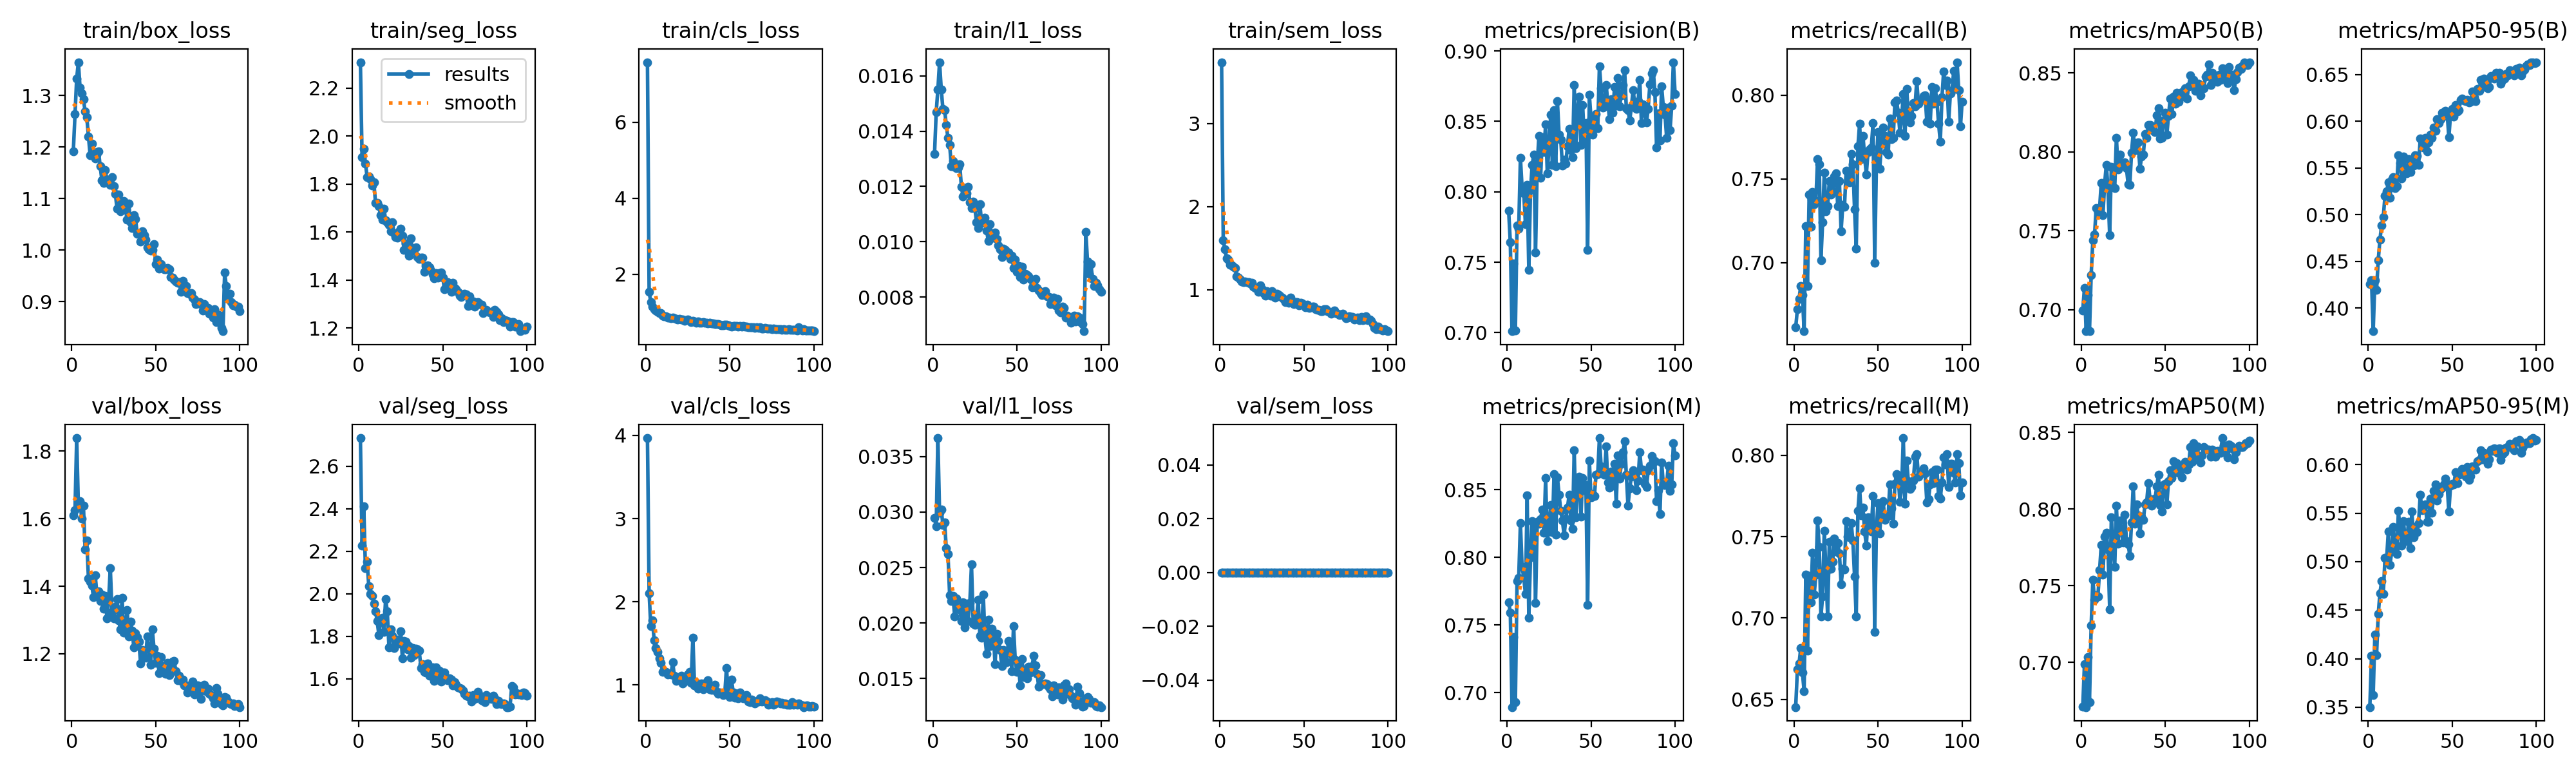

Data behind this chart, as committed beside it:
epoch, time, train/box_loss, train/seg_loss, train/cls_loss, train/l1_loss, train/sem_loss, metrics/precision(B), metrics/recall(B), metrics/mAP50(B), metrics/mAP50-95(B), metrics/precision(M), metrics/recall(M), metrics/mAP50(M), metrics/mAP50-95(M), val/box_loss, val/seg_loss, val/cls_loss, val/l1_loss, val/sem_loss, lr/pg0, lr/pg1, lr/pg2
1, 65.49, 1.192, 2.307, 7.575, 0.01317, 3.737, 0.7865, 0.6613, 0.6996, 0.4261, 0.767, 0.6453, 0.6712, 0.3501, 1.61, 2.732, 3.968, 0.02945, 0, 0.0005516, 0.0005516, 0.0005516
2, 129, 1.263, 1.911, 1.541, 0.01469, 1.593, 0.7641, 0.6724, 0.7137, 0.43, 0.7591, 0.6684, 0.6987, 0.403, 1.626, 2.227, 2.101, 0.02872, 0, 0.001096, 0.001096, 0.001096
3, 193.4, 1.333, 1.946, 1.264, 0.01551, 1.484, 0.701, 0.6785, 0.6865, 0.3754, 0.6894, 0.6719, 0.6709, 0.3625, 1.838, 2.409, 1.705, 0.03666, 0, 0.00163, 0.00163, 0.00163
4, 256.3, 1.364, 1.885, 1.158, 0.0165, 1.378, 0.7491, 0.6863, 0.7092, 0.4302, 0.7412, 0.6815, 0.7037, 0.4252, 1.635, 2.12, 1.779, 0.02995, 0, 0.001617, 0.001617, 0.001617
5, 319.6, 1.314, 1.83, 1.089, 0.01552, 1.365, 0.7015, 0.6806, 0.6863, 0.4197, 0.6929, 0.6663, 0.6743, 0.4037, 1.651, 2.151, 1.534, 0.03022, 0, 0.001601, 0.001601, 0.001601
6, 382.2, 1.304, 1.832, 1.044, 0.0148, 1.296, 0.7763, 0.6591, 0.7221, 0.4514, 0.7824, 0.6552, 0.7241, 0.4459, 1.599, 2.035, 1.444, 0.02884, 0, 0.001584, 0.001584, 0.001584
7, 445.3, 1.292, 1.821, 1.018, 0.01477, 1.295, 0.7739, 0.7221, 0.7441, 0.4731, 0.7847, 0.7268, 0.7537, 0.4672, 1.638, 1.999, 1.398, 0.02904, 0, 0.001568, 0.001568, 0.001568
8, 508.8, 1.269, 1.792, 0.9882, 0.01422, 1.273, 0.8242, 0.686, 0.7475, 0.4887, 0.8252, 0.6798, 0.7409, 0.4798, 1.509, 1.99, 1.318, 0.02673, 0, 0.001551, 0.001551, 0.001551
9, 572.5, 1.258, 1.807, 0.9778, 0.01375, 1.258, 0.8026, 0.7406, 0.7645, 0.4972, 0.7929, 0.726, 0.744, 0.4665, 1.535, 1.954, 1.27, 0.0262, 0, 0.001535, 0.001535, 0.001535
10, 633.7, 1.22, 1.722, 0.9122, 0.01351, 1.158, 0.7988, 0.7213, 0.7618, 0.5201, 0.7851, 0.7098, 0.7431, 0.5037, 1.423, 1.917, 1.161, 0.02252, 0, 0.001518, 0.001518, 0.001518
11, 696.7, 1.184, 1.721, 0.896, 0.01274, 1.142, 0.7769, 0.7423, 0.7641, 0.525, 0.7729, 0.74, 0.76, 0.5032, 1.413, 1.871, 1.168, 0.02199, 0, 0.001502, 0.001502, 0.001502
12, 760.5, 1.207, 1.708, 0.8938, 0.01292, 1.121, 0.8051, 0.7351, 0.7804, 0.5344, 0.8459, 0.7145, 0.7766, 0.5313, 1.402, 1.806, 1.161, 0.02242, 0, 0.001485, 0.001485, 0.001485
13, 823.2, 1.19, 1.67, 0.8708, 0.01271, 1.098, 0.7443, 0.737, 0.7601, 0.518, 0.7556, 0.7266, 0.7574, 0.4966, 1.368, 1.886, 1.124, 0.02058, 0, 0.001469, 0.001469, 0.001469
14, 885.6, 1.177, 1.653, 0.8609, 0.01266, 1.087, 0.8013, 0.7619, 0.7796, 0.5371, 0.8001, 0.7599, 0.7821, 0.5106, 1.432, 1.888, 1.132, 0.0222, 0, 0.001452, 0.001452, 0.001452
15, 947.9, 1.185, 1.698, 0.8538, 0.01268, 1.101, 0.8191, 0.7588, 0.7919, 0.5404, 0.827, 0.7435, 0.7845, 0.5356, 1.38, 1.822, 1.128, 0.0213, 0, 0.001436, 0.001436, 0.001436
16, 1010, 1.191, 1.65, 0.8613, 0.0128, 1.093, 0.8265, 0.7015, 0.7768, 0.5286, 0.8255, 0.7008, 0.7737, 0.5133, 1.386, 1.975, 1.271, 0.02123, 0, 0.001419, 0.001419, 0.001419
17, 1073, 1.162, 1.642, 0.8405, 0.01198, 1.092, 0.7568, 0.7243, 0.747, 0.5307, 0.7664, 0.7134, 0.7348, 0.5082, 1.356, 1.917, 1.114, 0.02019, 0, 0.001403, 0.001403, 0.001403
18, 1140, 1.135, 1.631, 0.8283, 0.01163, 1.075, 0.8189, 0.754, 0.7907, 0.5637, 0.8262, 0.7536, 0.7946, 0.5523, 1.374, 1.748, 1.047, 0.02187, 0, 0.001386, 0.001386, 0.001386
19, 1205, 1.13, 1.603, 0.8199, 0.01173, 1.08, 0.8397, 0.7308, 0.7902, 0.5552, 0.8248, 0.7278, 0.7761, 0.5322, 1.334, 1.832, 1.062, 0.01959, 0, 0.00137, 0.00137, 0.00137
20, 1269, 1.155, 1.64, 0.8252, 0.01176, 1.039, 0.8098, 0.7337, 0.777, 0.539, 0.8284, 0.7011, 0.7624, 0.5163, 1.371, 1.802, 1.057, 0.02173, 0, 0.001353, 0.001353, 0.001353
21, 1332, 1.136, 1.594, 0.8191, 0.01199, 1.019, 0.839, 0.7488, 0.8091, 0.5619, 0.8354, 0.7469, 0.8021, 0.5417, 1.304, 1.745, 1.108, 0.02021, 0, 0.001337, 0.001337, 0.001337
22, 1395, 1.131, 1.579, 0.8095, 0.01144, 1.02, 0.8282, 0.7409, 0.7887, 0.5486, 0.8181, 0.7302, 0.7776, 0.5234, 1.359, 1.768, 1.021, 0.02181, 0, 0.00132, 0.00132, 0.00132
23, 1458, 1.126, 1.577, 0.7783, 0.01122, 0.9736, 0.8479, 0.7428, 0.7982, 0.5444, 0.8586, 0.7345, 0.7926, 0.5215, 1.454, 1.785, 1.039, 0.02527, 0, 0.001304, 0.001304, 0.001304
24, 1520, 1.141, 1.603, 0.8024, 0.01146, 1.05, 0.8132, 0.7516, 0.7932, 0.5595, 0.8121, 0.7489, 0.7857, 0.541, 1.324, 1.766, 1.081, 0.01998, 0, 0.001287, 0.001287, 0.001287
25, 1583, 1.124, 1.615, 0.8066, 0.01121, 1.006, 0.832, 0.7533, 0.7926, 0.5458, 0.821, 0.7411, 0.7783, 0.5139, 1.304, 1.824, 1.13, 0.01983, 0, 0.001271, 0.001271, 0.001271
26, 1647, 1.109, 1.585, 0.7705, 0.0107, 0.9591, 0.8549, 0.7338, 0.7932, 0.5548, 0.8387, 0.7461, 0.7964, 0.552, 1.339, 1.695, 1.157, 0.02045, 0, 0.001254, 0.001254, 0.001254
27, 1710, 1.08, 1.525, 0.7435, 0.01049, 0.9258, 0.8192, 0.7487, 0.7896, 0.5528, 0.8189, 0.7396, 0.7792, 0.5252, 1.362, 1.778, 1.027, 0.02208, 0, 0.001238, 0.001238, 0.001238
28, 1772, 1.107, 1.553, 0.7739, 0.01136, 0.9846, 0.8579, 0.7188, 0.7793, 0.5637, 0.8616, 0.7208, 0.7769, 0.5361, 1.299, 1.775, 1.572, 0.01885, 0, 0.001221, 0.001221, 0.001221
29, 1835, 1.075, 1.524, 0.7546, 0.01068, 0.9645, 0.8181, 0.7348, 0.7791, 0.5628, 0.8167, 0.73, 0.7695, 0.5304, 1.272, 1.738, 0.9991, 0.01868, 0, 0.001205, 0.001205, 0.001205
30, 1897, 1.078, 1.502, 0.7319, 0.01072, 0.9238, 0.8645, 0.7335, 0.7994, 0.553, 0.8591, 0.7297, 0.7912, 0.5399, 1.365, 1.754, 1.025, 0.02254, 0, 0.001188, 0.001188, 0.001188
31, 1960, 1.095, 1.574, 0.7529, 0.01088, 0.9844, 0.8406, 0.7549, 0.8121, 0.5815, 0.8463, 0.7597, 0.8148, 0.5693, 1.263, 1.699, 0.9555, 0.01875, 0, 0.001172, 0.001172, 0.001172
32, 2024, 1.079, 1.523, 0.7265, 0.0104, 0.9211, 0.837, 0.7543, 0.8025, 0.5808, 0.8343, 0.75, 0.7904, 0.553, 1.272, 1.745, 1.005, 0.01724, 0, 0.001155, 0.001155, 0.001155
33, 2087, 1.059, 1.527, 0.7269, 0.01003, 0.9034, 0.8185, 0.7479, 0.8012, 0.5719, 0.8271, 0.7494, 0.8029, 0.5568, 1.33, 1.711, 1.017, 0.02029, 0, 0.001139, 0.001139, 0.001139
34, 2149, 1.09, 1.535, 0.7376, 0.01064, 0.9483, 0.8228, 0.765, 0.8061, 0.5824, 0.8164, 0.7584, 0.7961, 0.5592, 1.251, 1.741, 0.9501, 0.01792, 0, 0.001122, 0.001122, 0.001122
35, 2212, 1.053, 1.495, 0.7317, 0.01018, 0.936, 0.8201, 0.7589, 0.7893, 0.5679, 0.8286, 0.7475, 0.7843, 0.5412, 1.295, 1.738, 1.001, 0.0195, 0, 0.001106, 0.001106, 0.001106
36, 2274, 1.043, 1.487, 0.7238, 0.01014, 0.9157, 0.8326, 0.7319, 0.7971, 0.5777, 0.8368, 0.7257, 0.7951, 0.5414, 1.269, 1.734, 1.037, 0.01909, 0, 0.001089, 0.001089, 0.001089
37, 2337, 1.067, 1.493, 0.7124, 0.01033, 0.9069, 0.8446, 0.7085, 0.7981, 0.5855, 0.8465, 0.7008, 0.7928, 0.565, 1.218, 1.651, 1.061, 0.01628, 0, 0.001073, 0.001073, 0.001073
38, 2400, 1.06, 1.492, 0.7244, 0.01011, 0.8871, 0.8294, 0.7694, 0.8112, 0.5822, 0.8274, 0.766, 0.8029, 0.5508, 1.261, 1.671, 0.9503, 0.01905, 0, 0.001056, 0.001056, 0.001056
39, 2462, 1.031, 1.435, 0.7027, 0.00986, 0.8482, 0.8246, 0.7829, 0.8091, 0.5935, 0.8212, 0.7796, 0.8042, 0.5728, 1.249, 1.634, 0.9404, 0.01838, 0, 0.00104, 0.00104, 0.00104
40, 2525, 1.032, 1.458, 0.7147, 0.00973, 0.8729, 0.8759, 0.7617, 0.8169, 0.5898, 0.879, 0.763, 0.8171, 0.5795, 1.236, 1.63, 0.9743, 0.01757, 0, 0.001023, 0.001023, 0.001023
41, 2588, 1.016, 1.461, 0.6977, 0.00945, 0.8418, 0.8308, 0.7759, 0.8172, 0.6019, 0.8297, 0.768, 0.8064, 0.5631, 1.172, 1.671, 1.003, 0.01611, 0, 0.001007, 0.001007, 0.001007
42, 2652, 1.036, 1.453, 0.6995, 0.00974, 0.9055, 0.8581, 0.7633, 0.8151, 0.5978, 0.8557, 0.7532, 0.8023, 0.5698, 1.212, 1.614, 0.923, 0.01755, 0, 0.0009904, 0.0009904, 0.0009904
43, 2716, 1.028, 1.439, 0.6855, 0.00971, 0.849, 0.8676, 0.7528, 0.8135, 0.6019, 0.8598, 0.7444, 0.8057, 0.5752, 1.191, 1.625, 0.8913, 0.01646, 0, 0.0009739, 0.0009739, 0.0009739
44, 2782, 1.02, 1.424, 0.6736, 0.00957, 0.8232, 0.8333, 0.7661, 0.8125, 0.6088, 0.8301, 0.7617, 0.8066, 0.5765, 1.189, 1.653, 0.9072, 0.01646, 0, 0.0009574, 0.0009574, 0.0009574
45, 2846, 1.005, 1.408, 0.6646, 0.0096, 0.8464, 0.8617, 0.7676, 0.823, 0.6058, 0.8586, 0.7589, 0.8146, 0.5795, 1.251, 1.592, 0.9056, 0.01839, 0, 0.0009409, 0.0009409, 0.0009409
46, 2910, 1.002, 1.429, 0.6579, 0.00938, 0.8511, 0.8375, 0.7689, 0.8275, 0.6111, 0.8538, 0.7533, 0.8225, 0.5856, 1.218, 1.653, 0.8806, 0.01796, 0, 0.0009244, 0.0009244, 0.0009244
47, 2976, 0.9982, 1.409, 0.6718, 0.0095, 0.8134, 0.8486, 0.7835, 0.8084, 0.6086, 0.8491, 0.7751, 0.8026, 0.5794, 1.168, 1.598, 0.8946, 0.01564, 0, 0.0009078, 0.0009078, 0.0009078
48, 3039, 0.9995, 1.428, 0.6721, 0.00906, 0.8426, 0.7586, 0.7, 0.809, 0.5827, 0.7649, 0.6915, 0.7985, 0.5515, 1.271, 1.639, 1.208, 0.01973, 0, 0.0008913, 0.0008913, 0.0008913
49, 3101, 1.012, 1.431, 0.6598, 0.00935, 0.8338, 0.869, 0.7587, 0.8199, 0.6071, 0.8718, 0.7547, 0.8156, 0.5782, 1.214, 1.588, 0.8983, 0.0167, 0, 0.0008748, 0.0008748, 0.0008748
50, 3163, 0.9725, 1.411, 0.6503, 0.0089, 0.8165, 0.8519, 0.7781, 0.825, 0.6134, 0.8444, 0.7704, 0.8165, 0.5805, 1.173, 1.629, 0.8532, 0.01561, 0, 0.0008583, 0.0008583, 0.0008583
51, 3225, 0.9806, 1.362, 0.6313, 0.00911, 0.7857, 0.8406, 0.756, 0.8108, 0.6047, 0.8469, 0.7522, 0.8028, 0.5799, 1.194, 1.63, 1.064, 0.0161, 0, 0.0008418, 0.0008418, 0.0008418
52, 3287, 0.964, 1.374, 0.6438, 0.00873, 0.8189, 0.8481, 0.7728, 0.8227, 0.6171, 0.8454, 0.771, 0.8183, 0.5921, 1.144, 1.596, 0.9139, 0.01438, 0, 0.0008253, 0.0008253, 0.0008253
53, 3350, 0.9727, 1.391, 0.6475, 0.00909, 0.783, 0.8552, 0.7809, 0.8337, 0.6105, 0.8613, 0.7719, 0.8254, 0.581, 1.19, 1.595, 0.8479, 0.01678, 0, 0.0008088, 0.0008088, 0.0008088
54, 3412, 0.9645, 1.385, 0.6397, 0.00862, 0.7895, 0.8453, 0.7759, 0.8241, 0.6118, 0.8617, 0.7604, 0.8202, 0.5895, 1.153, 1.604, 0.8945, 0.01515, 0, 0.0007923, 0.0007923, 0.0007923
55, 3474, 0.9624, 1.351, 0.6253, 0.00884, 0.7921, 0.8893, 0.7663, 0.835, 0.6228, 0.8882, 0.7632, 0.8314, 0.5901, 1.165, 1.597, 0.8378, 0.01585, 0, 0.0007758, 0.0007758, 0.0007758
56, 3537, 0.963, 1.389, 0.6346, 0.0088, 0.7977, 0.8734, 0.7648, 0.8304, 0.6243, 0.8674, 0.7627, 0.8241, 0.5955, 1.14, 1.571, 0.9089, 0.01501, 0, 0.0007593, 0.0007593, 0.0007593
57, 3599, 0.9655, 1.366, 0.6317, 0.00875, 0.7675, 0.86, 0.7862, 0.8373, 0.6222, 0.864, 0.7822, 0.8298, 0.5911, 1.173, 1.583, 0.8533, 0.01609, 0, 0.0007428, 0.0007428, 0.0007428
58, 3661, 0.9623, 1.361, 0.6377, 0.00865, 0.7585, 0.8648, 0.7739, 0.8318, 0.6216, 0.8611, 0.7674, 0.8236, 0.5877, 1.136, 1.572, 0.8394, 0.01552, 0, 0.0007263, 0.0007263, 0.0007263
59, 3723, 0.947, 1.352, 0.6225, 0.00834, 0.7588, 0.8759, 0.7747, 0.8347, 0.6227, 0.8819, 0.7581, 0.8252, 0.5979, 1.166, 1.562, 0.8455, 0.0161, 0, 0.0007098, 0.0007098, 0.0007098
60, 3786, 0.9459, 1.334, 0.622, 0.00847, 0.7396, 0.8634, 0.7956, 0.838, 0.6201, 0.8554, 0.7824, 0.8206, 0.5842, 1.177, 1.556, 0.8774, 0.01703, 0, 0.0006933, 0.0006933, 0.0006933
... 40 more rows
